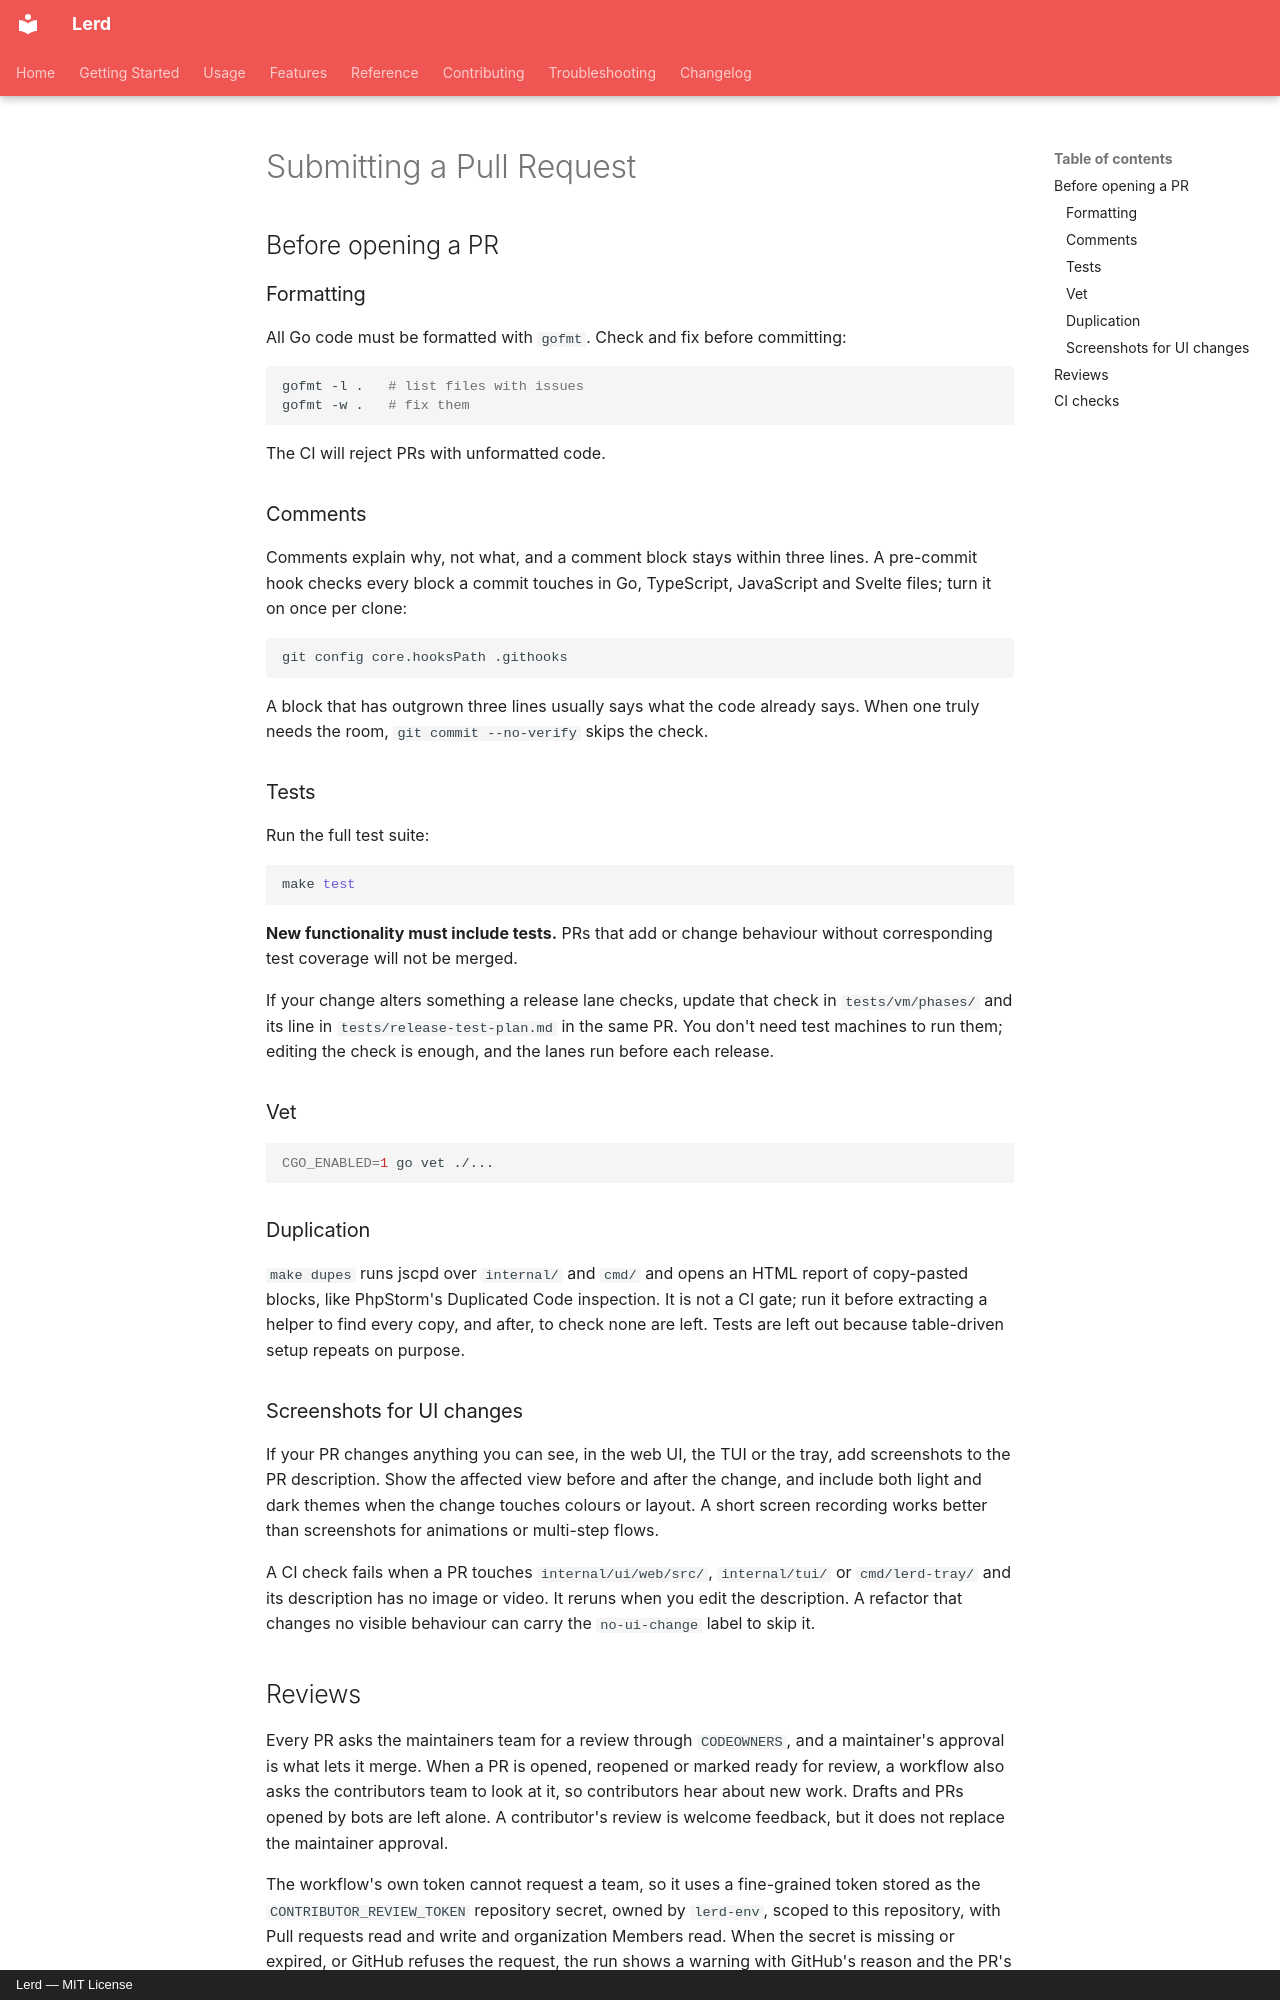

repository: lerd-env/lerd · page: contributing/pull-requests/index.html · generator: mkdocs · copyright: Lerd — MIT License

# Submitting a Pull Request

## Before opening a PR

### Formatting

All Go code must be formatted with `gofmt`. Check and fix before committing:

```bash
gofmt -l .   # list files with issues
gofmt -w .   # fix them
```

The CI will reject PRs with unformatted code.

### Comments

Comments explain why, not what, and a comment block stays within three lines. A pre-commit hook checks every block a commit touches in Go, TypeScript, JavaScript and Svelte files; turn it on once per clone:

```bash
git config core.hooksPath .githooks
```

A block that has outgrown three lines usually says what the code already says. When one truly needs the room, `git commit --no-verify` skips the check.

### Tests

Run the full test suite:

```bash
make test
```

**New functionality must include tests.** PRs that add or change behaviour without corresponding test coverage will not be merged.

If your change alters something a release lane checks, update that check in `tests/vm/phases/` and its line in `tests/release-test-plan.md` in the same PR. You don't need test machines to run them; editing the check is enough, and the lanes run before each release.

### Vet

```bash
CGO_ENABLED=1 go vet ./...
```

### Duplication

`make dupes` runs jscpd over `internal/` and `cmd/` and opens an HTML report of copy-pasted blocks, like PhpStorm's Duplicated Code inspection. It is not a CI gate; run it before extracting a helper to find every copy, and after, to check none are left. Tests are left out because table-driven setup repeats on purpose.

### Screenshots for UI changes

If your PR changes anything you can see, in the web UI, the TUI or the tray, add screenshots to the PR description. Show the affected view before and after the change, and include both light and dark themes when the change touches colours or layout. A short screen recording works better than screenshots for animations or multi-step flows.

A CI check fails when a PR touches `internal/ui/web/src/`, `internal/tui/` or `cmd/lerd-tray/` and its description has no image or video. It reruns when you edit the description. A refactor that changes no visible behaviour can carry the `no-ui-change` label to skip it.
